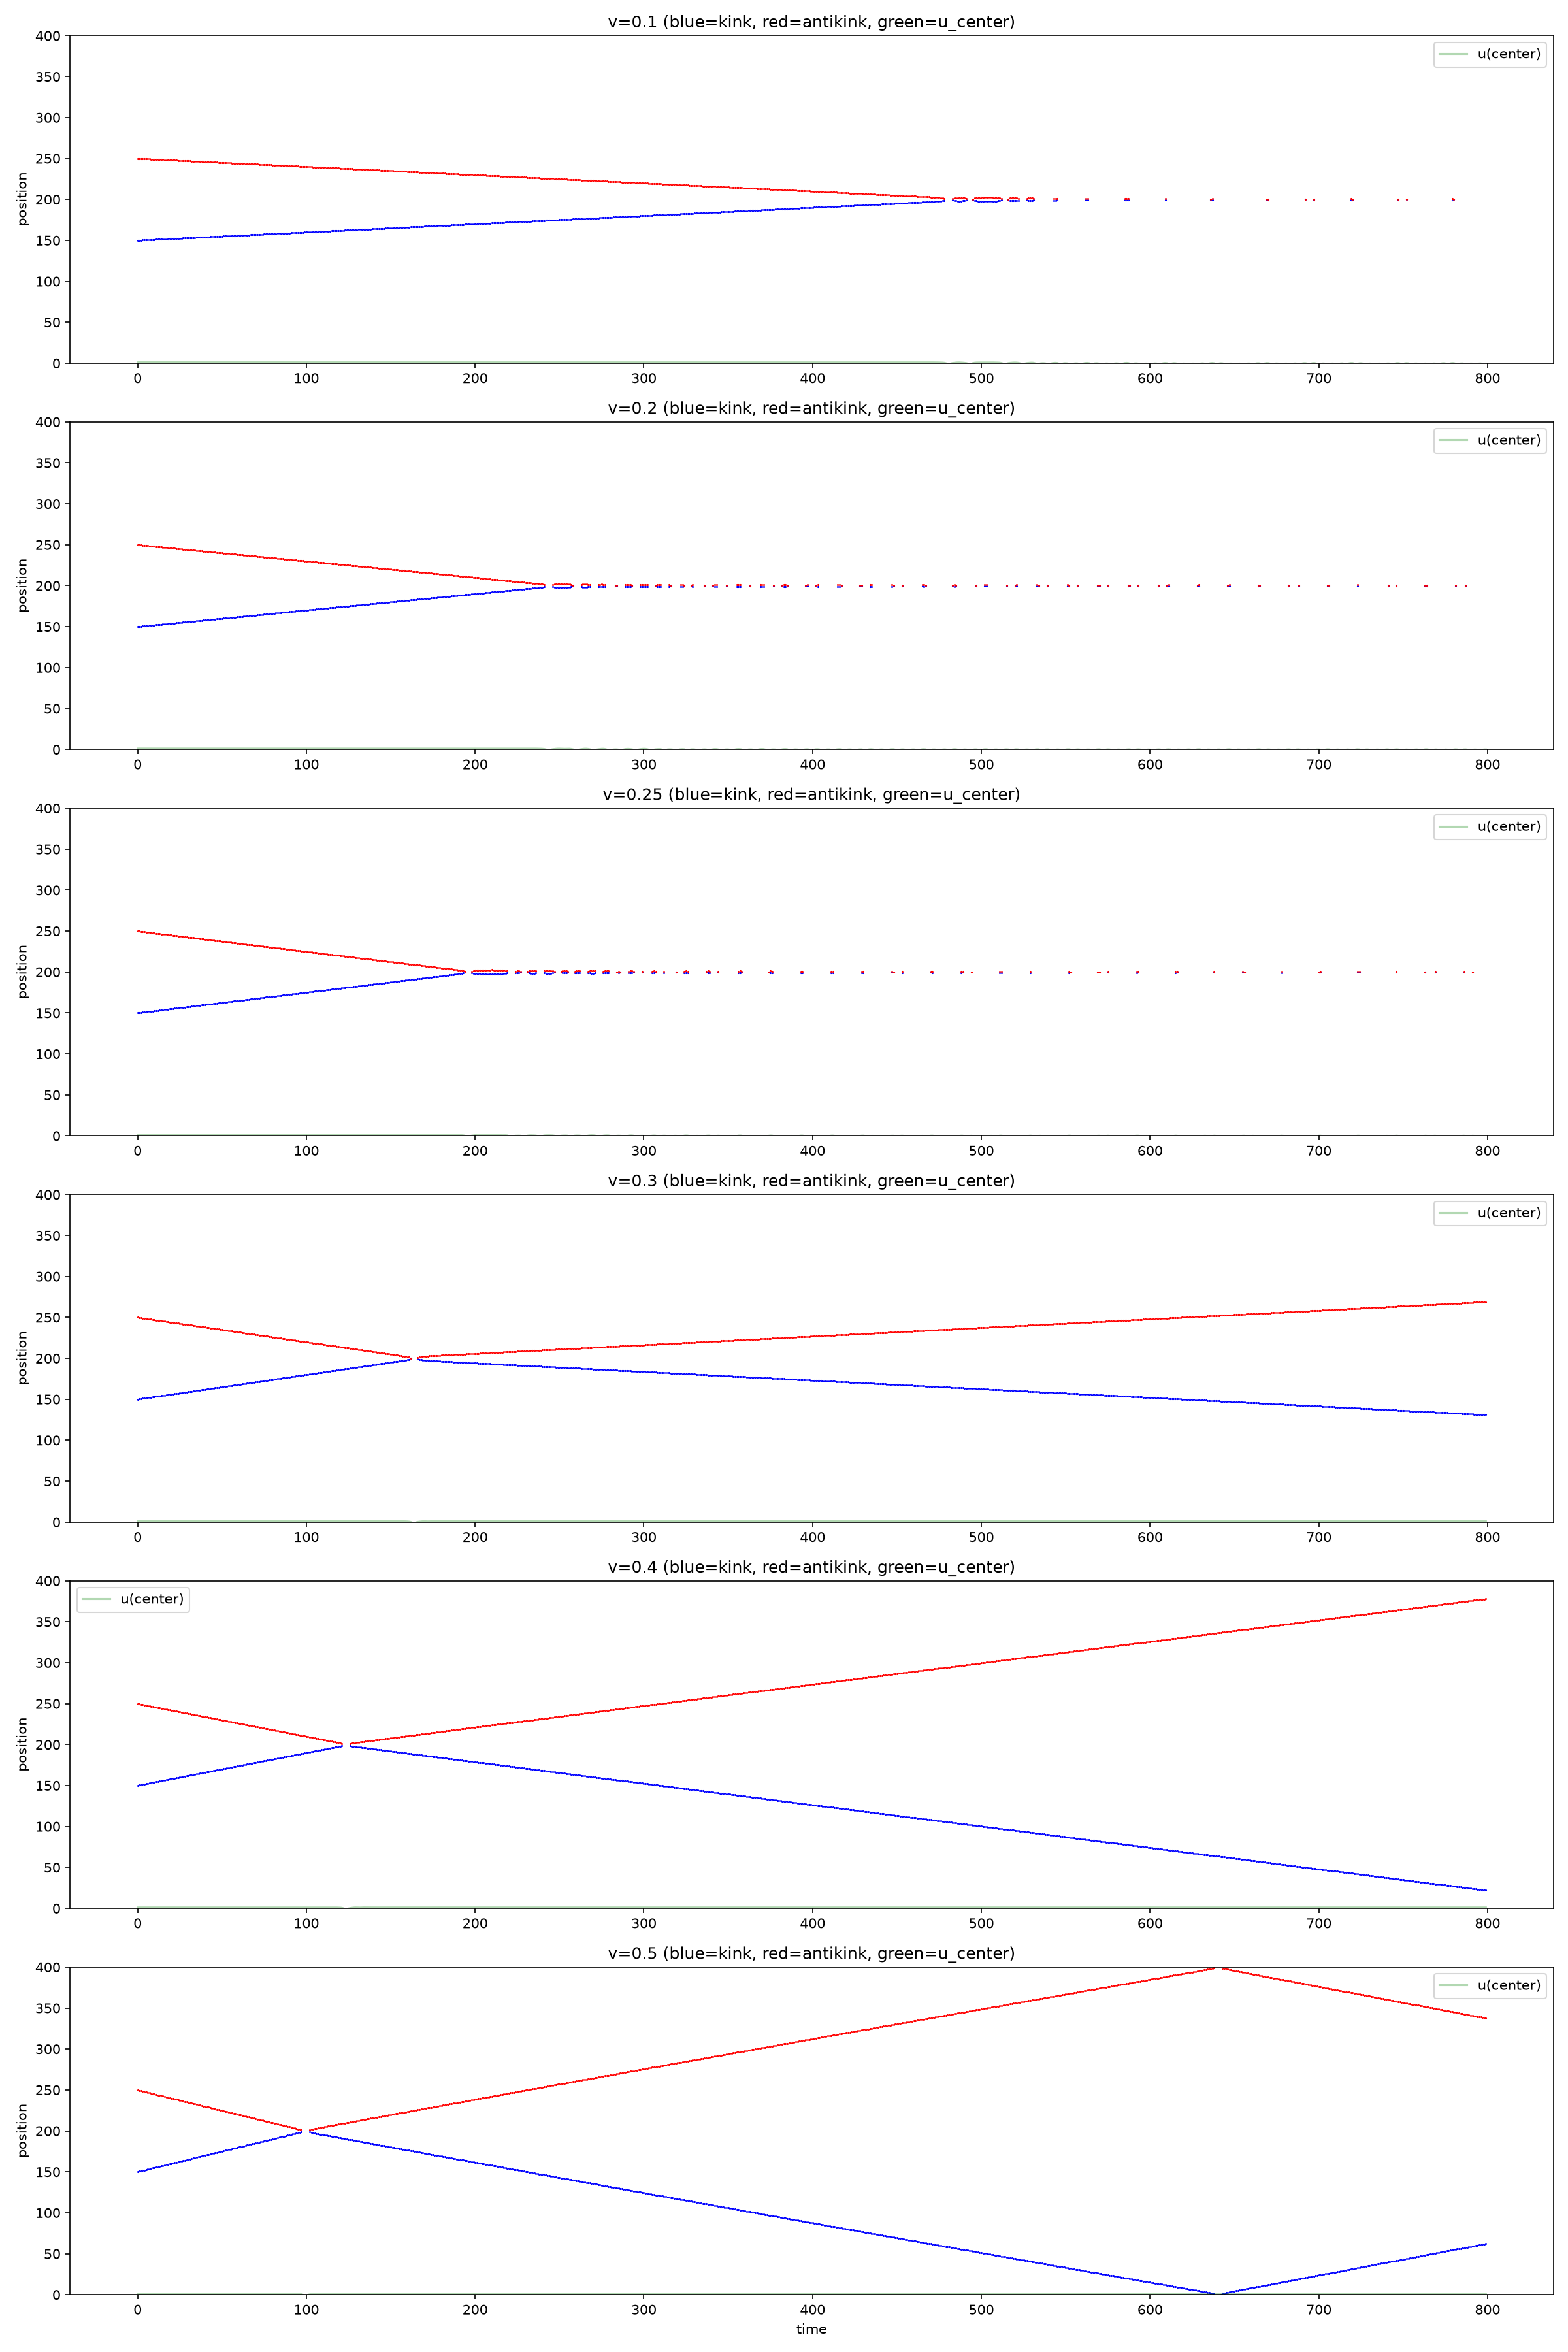

The script that saved this image:
import numpy as np
import matplotlib
matplotlib.use('Agg')
import matplotlib.pyplot as plt

L = 400.0; N = 512; dx = L/N
x = np.linspace(0, L, N, endpoint=False)
k = np.fft.fftfreq(N, d=dx) * 2*np.pi
k2fac = -k**2

def uxx(u):
    return np.fft.ifft(k2fac * np.fft.fft(u)).real

def run(v, t_max=800, dt=0.25):
    s2 = np.sqrt(2.0); g = 1.0/np.sqrt(1-v**2)
    x1, x2 = 150.0, 250.0
    u = np.tanh(g*(x-x1)/s2) - np.tanh(g*(x-x2)/s2) - 1.0
    sech1 = 1.0/np.cosh(g*(x-x1)/s2)
    sech2 = 1.0/np.cosh(g*(x-x2)/s2)
    w = -g*v/s2 * sech1**2 - g*v/s2 * sech2**2
    ns = int(t_max/dt)
    ux = uxx(u)
    
    t_arr = []
    # Track kink positions by finding zero crossings
    # Kink: phi goes from -1 to +1 (crosses 0 going up)
    # Antikink: phi goes from +1 to -1 (crosses 0 going down)
    kink_pos = []
    antikink_pos = []
    u_center_arr = []
    
    for i in range(ns):
        w += 0.5*dt*(ux - (u**3 - u))
        u += dt*w
        ux = uxx(u)
        w += 0.5*dt*(ux - (u**3 - u))
        
        if i % 4 == 0:
            t_arr.append(i*dt)
            u_center_arr.append(u[N//2])
            # Find zero crossings
            crossings = []
            for j in range(N-1):
                if u[j] * u[j+1] < 0:  # sign change
                    # Linear interpolation
                    xc = x[j] + dx * (-u[j]) / (u[j+1] - u[j])
                    crossings.append((xc, u[j+1] - u[j]))  # position, slope sign
            
            kp = []
            akp = []
            for xc, slope in crossings:
                if slope > 0:  # crossing upward = kink
                    kp.append(xc)
                else:  # crossing downward = antikink
                    akp.append(xc)
            
            kink_pos.append(kp)
            antikink_pos.append(akp)
        
        if not np.isfinite(u).all() or np.max(np.abs(u))>10:
            break
    
    return np.array(t_arr), kink_pos, antikink_pos, np.array(u_center_arr)

# Run for a few velocities and plot
fig, axes = plt.subplots(6, 1, figsize=(16, 24))
for idx, v in enumerate([0.1, 0.2, 0.25, 0.3, 0.4, 0.5]):
    t, kp, akp, uc = run(v, t_max=800)
    # Plot kink positions
    for ti in range(len(t)):
        for kk in kp[ti]:
            axes[idx].plot(t[ti], kk, 'b.', markersize=1)
        for aa in akp[ti]:
            axes[idx].plot(t[ti], aa, 'r.', markersize=1)
    axes[idx].plot(t, uc, 'g-', alpha=0.3, label='u(center)')
    axes[idx].set_title(f'v={v} (blue=kink, red=antikink, green=u_center)')
    axes[idx].set_ylabel('position')
    axes[idx].set_ylim(0, 400)
    axes[idx].legend()

axes[-1].set_xlabel('time')
plt.tight_layout()
plt.savefig('phi4_kink_track.png', dpi=150)
plt.close()
print('Saved phi4_kink_track.png')

# Print summary
for v in [0.1, 0.2, 0.3, 0.4, 0.5]:
    t, kp, akp, uc = run(v, t_max=800)
    # Check last 1/4 of simulation
    n = len(t)
    late_kinks = []
    late_antis = []
    for ti in range(3*n//4, n):
        late_kinks.extend(kp[ti])
        late_antis.extend(akp[ti])
    
    n_kink = len(late_kinks)
    n_anti = len(late_antis)
    late_uc = uc[3*n//4:]
    
    print(f'v={v}: late kinks={n_kink}, late antis={n_anti}, u_center_range=[{np.min(late_uc):.2f}, {np.max(late_uc):.2f}]')
